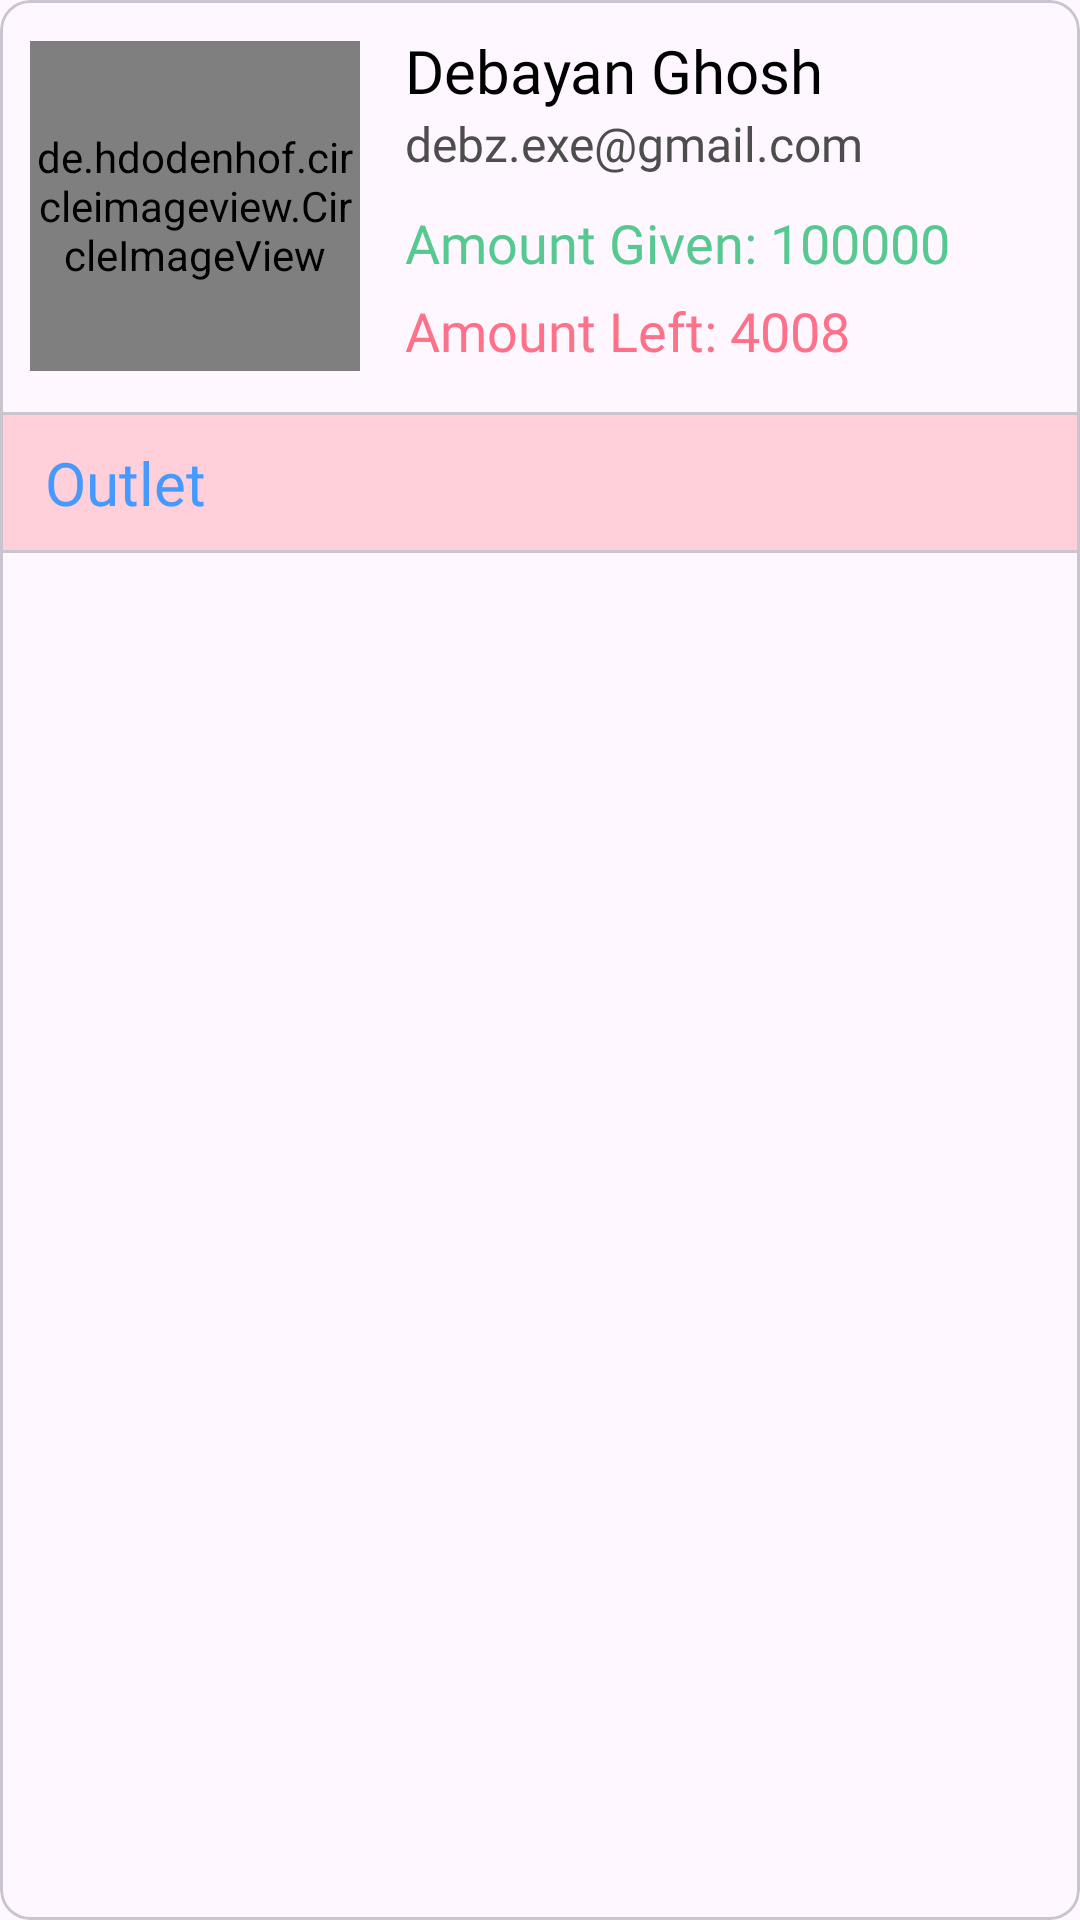

Layout XML and referenced resources for this Android screen:
<!-- AndroidManifest.xml: application theme Theme.MoneyManager -->
<!-- res/layout/employee_item_layout.xml -->
<?xml version="1.0" encoding="utf-8"?>
<com.google.android.material.card.MaterialCardView xmlns:android="http://schemas.android.com/apk/res/android"
    xmlns:app="http://schemas.android.com/apk/res-auto"
    xmlns:tools="http://schemas.android.com/tools"
    android:layout_width="match_parent"
    android:layout_height="wrap_content"
    android:layout_margin="5dp"
    android:elevation="3dp"
    app:cardCornerRadius="10dp">

    <androidx.constraintlayout.widget.ConstraintLayout
        android:layout_width="match_parent"
        android:layout_height="wrap_content">

       <de.hdodenhof.circleimageview.CircleImageView
           android:id="@+id/profilePicImage"
           android:layout_width="110dp"
           android:layout_height="110dp"
           android:src="@drawable/galleryplaceholder"
           app:layout_constraintStart_toStartOf="parent"
           app:layout_constraintTop_toTopOf="parent"
           app:layout_constraintBottom_toTopOf="@id/materialCardView"
           android:layout_marginStart="10sp"
           />



        <ImageView
            android:id="@+id/btnEdit"
            android:layout_width="wrap_content"
            android:layout_height="wrap_content"
            android:layout_marginTop="10dp"
            android:layout_marginRight="10dp"
            android:src="@drawable/ic_baseline_edit_24"
            app:layout_constraintEnd_toEndOf="parent"
            app:layout_constraintTop_toTopOf="parent" />

        <LinearLayout
            android:id="@+id/ll1"
            android:layout_width="wrap_content"
            android:layout_height="match_parent"
            android:layout_marginStart="15dp"
            android:layout_marginTop="10dp"
            android:orientation="vertical"
            app:layout_constraintStart_toEndOf="@id/profilePicImage"
            app:layout_constraintTop_toTopOf="parent">

            <TextView
                android:id="@+id/tvName"
                android:layout_width="wrap_content"
                android:layout_height="wrap_content"
                android:fontFamily="@font/sofiaprosoftbold"
                android:text="Debayan Ghosh"
                android:maxWidth="200dp"
                android:textColor="@color/black"
                android:textSize="20sp" />


            <TextView
                android:id="@+id/tvEmail"
                android:layout_width="wrap_content"
                android:layout_height="wrap_content"
                android:fontFamily="@font/sofiaprosoftregular"
                android:text="debz.exe@gmail.com"
                android:textColor="@color/dark"
                android:textSize="16sp" />

            <TextView
                android:id="@+id/tvTotalAmt"
                android:layout_width="wrap_content"
                android:layout_height="wrap_content"
                android:layout_marginTop="10dp"
                android:fontFamily="@font/sofiaprosoftmedium"
                android:text="Amount Given: 100000"
                android:textColor="@color/material_green"
                android:textSize="18sp" />

            <TextView
                android:id="@+id/tvLeftAmt"
                android:layout_width="wrap_content"
                android:layout_height="wrap_content"
                android:layout_marginTop="5dp"
                android:layout_marginBottom="5dp"
                android:fontFamily="@font/sofiaprosoftmedium"
                android:text="Amount Left: 4008"
                android:textColor="@color/material_red"
                android:textSize="18sp" />


        </LinearLayout>

        <com.google.android.material.card.MaterialCardView
            android:id="@+id/materialCardView"
            android:layout_width="match_parent"
            android:layout_height="wrap_content"
            android:layout_marginTop="10dp"
            app:cardBackgroundColor="@color/subtle_red"
            app:cardCornerRadius="0dp"
            app:layout_constraintBottom_toBottomOf="parent"
            app:layout_constraintEnd_toEndOf="parent"
            app:layout_constraintStart_toStartOf="parent"
            app:layout_constraintTop_toBottomOf="@id/ll1">

            <LinearLayout
                android:layout_width="match_parent"
                android:layout_height="wrap_content"
                android:orientation="vertical">

                <TextView
                    android:id="@+id/tvOutlet"
                    android:layout_width="wrap_content"
                    android:layout_height="wrap_content"
                    android:layout_marginStart="15dp"
                    android:layout_marginTop="10dp"
                    android:layout_marginBottom="10dp"
                    android:fontFamily="@font/sofiaprosoftmedium"
                    android:text="Outlet"
                    android:textColor="@color/material_blue"
                    android:textSize="20sp" />



            </LinearLayout>

        </com.google.android.material.card.MaterialCardView>


    </androidx.constraintlayout.widget.ConstraintLayout>

</com.google.android.material.card.MaterialCardView>
<!-- resources referenced by this layout -->
<resources>
  <color name="black">#FF000000</color>
  <color name="dark">#4D4D4D</color>
  <color name="material_blue">#4599FF</color>
  <color name="material_green">#56C990</color>
  <color name="material_red">#FF7189</color>
  <color name="subtle_red">#D2FFC8D2</color>
  <!-- drawable galleryplaceholder: png bitmap (drawable, 10581 bytes) -->
  <style name="Theme.MoneyManager" parent="Theme.Material3.Light.NoActionBar">
          
          <item name="colorPrimary">@color/purple_500</item>
          <item name="colorPrimaryVariant">@color/purple_700</item>
          <item name="colorOnPrimary">@color/white</item>
          
          <item name="colorSecondary">@color/teal_200</item>
          <item name="colorSecondaryVariant">@color/teal_700</item>
          <item name="colorOnSecondary">@color/black</item>
          
          <item name="android:statusBarColor">?attr/colorPrimaryVariant</item>
          
      </style>
  <color name="purple_500">#FF6200EE</color>
  <color name="purple_700">#FF3700B3</color>
  <color name="white">#FFFFFFFF</color>
  <color name="teal_200">#FF03DAC5</color>
  <color name="teal_700">#FF018786</color>
</resources>
